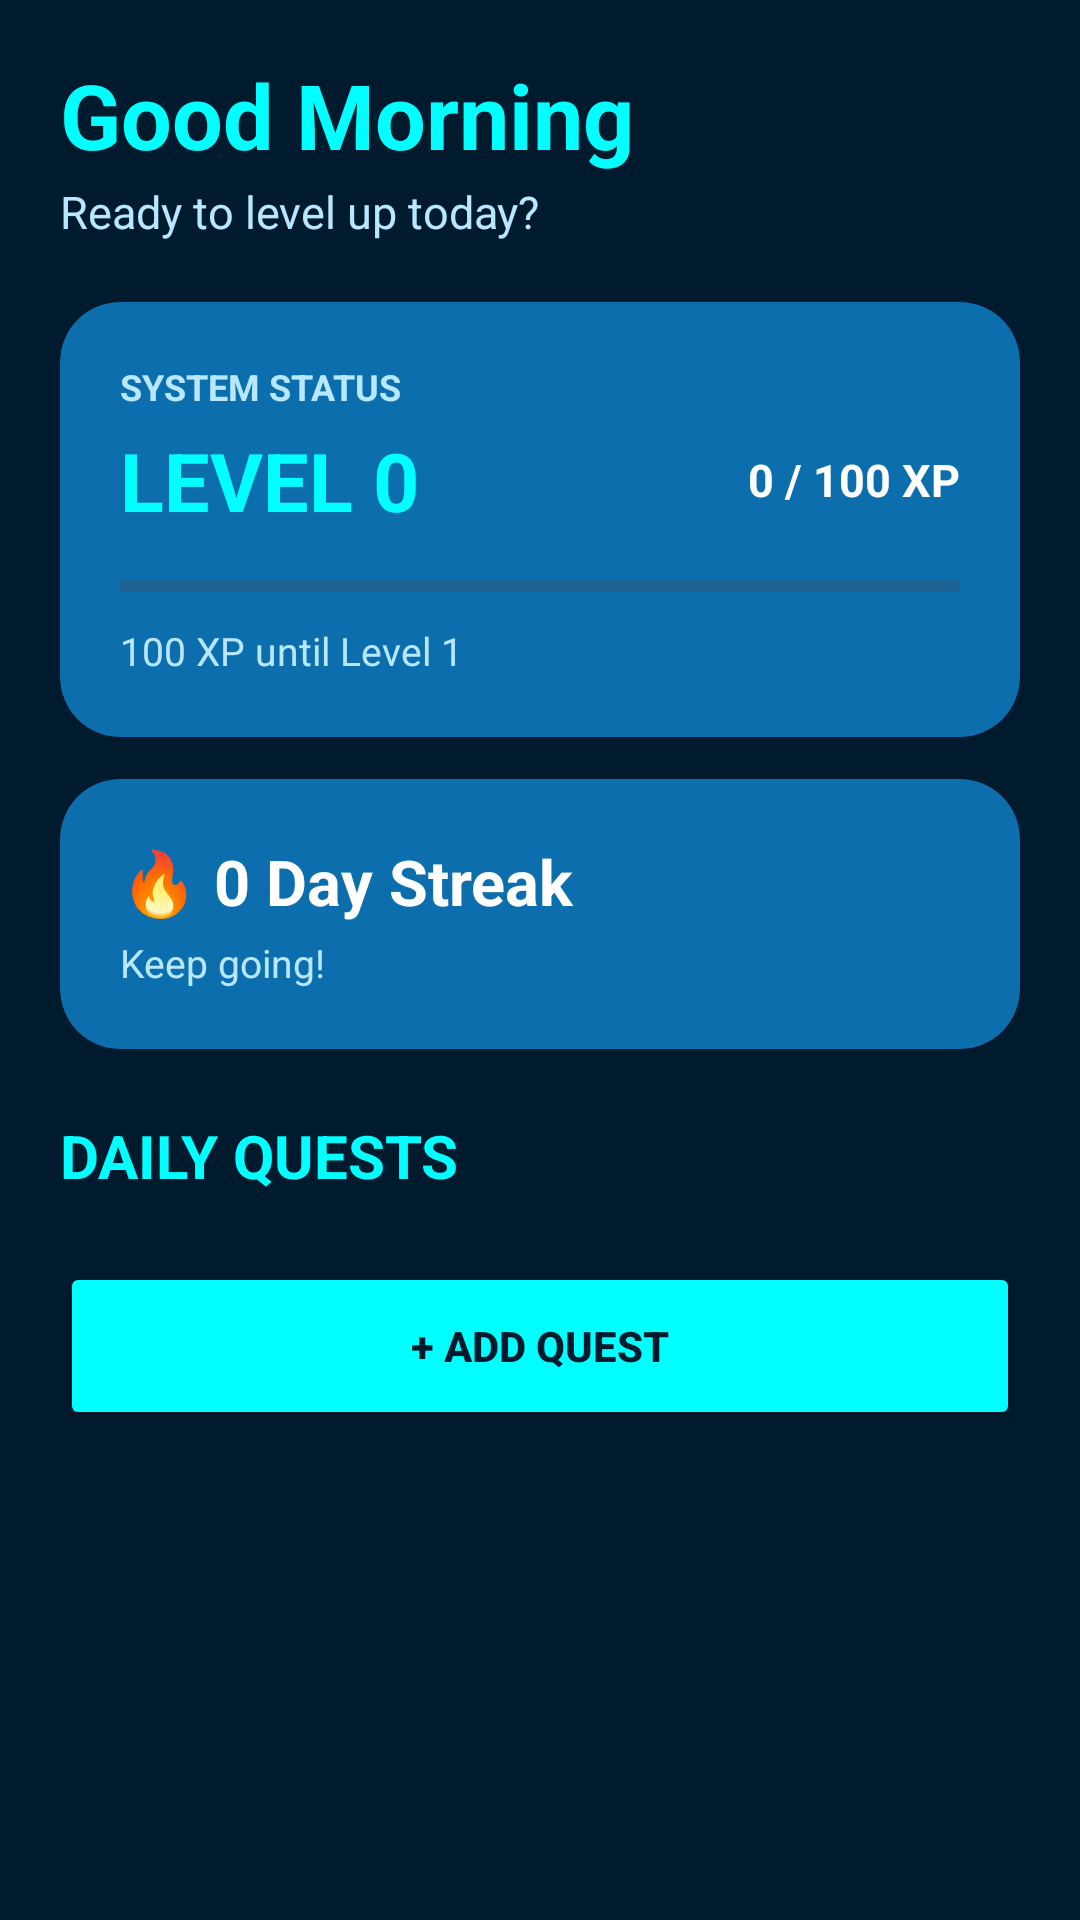

Write the Android layout XML for this screen, with the resource values it uses.
<!-- AndroidManifest.xml: application theme Theme.LevelUp -->
<!-- res/layout/fragment_home.xml -->
<?xml version="1.0" encoding="utf-8"?>
<androidx.constraintlayout.widget.ConstraintLayout
    xmlns:android="http://schemas.android.com/apk/res/android"
    xmlns:app="http://schemas.android.com/apk/res-auto"
    xmlns:tools="http://schemas.android.com/tools"
    android:id="@+id/homeRoot"
    android:layout_width="match_parent"
    android:layout_height="match_parent"
    android:background="@color/levelup_background"
    tools:context=".HomeFragment">

    <ScrollView
        android:id="@+id/homeScroll"
        android:layout_width="0dp"
        android:layout_height="0dp"
        android:fillViewport="true"
        android:scrollbars="none"
        app:layout_constraintTop_toTopOf="parent"
        app:layout_constraintBottom_toBottomOf="parent"
        app:layout_constraintStart_toStartOf="parent"
        app:layout_constraintEnd_toEndOf="parent">

        <LinearLayout
            android:layout_width="match_parent"
            android:layout_height="wrap_content"
            android:orientation="vertical"
            android:paddingStart="20dp"
            android:paddingTop="18dp"
            android:paddingEnd="20dp"
            android:paddingBottom="25dp">

            <TextView
                android:id="@+id/tvWelcome"
                android:layout_width="match_parent"
                android:layout_height="wrap_content"
                android:text="Good Morning"
                android:textColor="@color/levelup_cyan"
                android:textSize="30sp"
                android:textStyle="bold" />

            <TextView
                android:id="@+id/tvSubtitle"
                android:layout_width="match_parent"
                android:layout_height="wrap_content"
                android:layout_marginTop="2dp"
                android:text="Ready to level up today?"
                android:textColor="@color/levelup_text_secondary"
                android:textSize="15sp" />

            <androidx.cardview.widget.CardView
                android:id="@+id/cardLevel"
                android:layout_width="match_parent"
                android:layout_height="wrap_content"
                android:layout_marginTop="20dp"
                app:cardBackgroundColor="@color/levelup_surface"
                app:cardCornerRadius="20dp"
                app:cardElevation="0dp">

                <LinearLayout
                    android:layout_width="match_parent"
                    android:layout_height="wrap_content"
                    android:orientation="vertical"
                    android:padding="20dp">

                    <TextView
                        android:layout_width="wrap_content"
                        android:layout_height="wrap_content"
                        android:text="SYSTEM STATUS"
                        android:textColor="@color/levelup_text_secondary"
                        android:textSize="12sp"
                        android:textStyle="bold" />

                    <LinearLayout
                        android:layout_width="match_parent"
                        android:layout_height="wrap_content"
                        android:layout_marginTop="5dp"
                        android:gravity="center_vertical"
                        android:orientation="horizontal">

                        <TextView
                            android:id="@+id/tvLevel"
                            android:layout_width="0dp"
                            android:layout_height="wrap_content"
                            android:layout_weight="1"
                            android:text="LEVEL 0"
                            android:textColor="@color/levelup_cyan"
                            android:textSize="27sp"
                            android:textStyle="bold" />

                        <TextView
                            android:id="@+id/tvXpProgress"
                            android:layout_width="wrap_content"
                            android:layout_height="wrap_content"
                            android:text="0 / 100 XP"
                            android:textColor="@color/levelup_text_primary"
                            android:textSize="15sp"
                            android:textStyle="bold" />

                    </LinearLayout>

                    <ProgressBar
                        android:id="@+id/xpProgressBar"
                        style="?android:attr/progressBarStyleHorizontal"
                        android:layout_width="match_parent"
                        android:layout_height="10dp"
                        android:layout_marginTop="12dp"
                        android:max="100"
                        android:progress="0"
                        android:progressTint="@color/levelup_cyan"
                        android:backgroundTint="@color/system_panel" />

                    <TextView
                        android:id="@+id/tvXpUntilLevel"
                        android:layout_width="wrap_content"
                        android:layout_height="wrap_content"
                        android:layout_marginTop="8dp"
                        android:text="100 XP until Level 1"
                        android:textColor="@color/levelup_text_secondary"
                        android:textSize="13sp" />

                </LinearLayout>

            </androidx.cardview.widget.CardView>

            <androidx.cardview.widget.CardView
                android:id="@+id/cardStreak"
                android:layout_width="match_parent"
                android:layout_height="wrap_content"
                android:layout_marginTop="14dp"
                app:cardBackgroundColor="@color/levelup_surface"
                app:cardCornerRadius="20dp"
                app:cardElevation="0dp">

                <LinearLayout
                    android:layout_width="match_parent"
                    android:layout_height="wrap_content"
                    android:orientation="vertical"
                    android:padding="20dp">

                    <TextView
                        android:id="@+id/tvStreak"
                        android:layout_width="match_parent"
                        android:layout_height="wrap_content"
                        android:text="🔥 0 Day Streak"
                        android:textColor="@color/levelup_text_primary"
                        android:textSize="21sp"
                        android:textStyle="bold" />

                    <TextView
                        android:id="@+id/tvStreakSubtitle"
                        android:layout_width="match_parent"
                        android:layout_height="wrap_content"
                        android:layout_marginTop="4dp"
                        android:text="Keep going!"
                        android:textColor="@color/levelup_text_secondary"
                        android:textSize="13sp" />

                </LinearLayout>

            </androidx.cardview.widget.CardView>

            <TextView
                android:id="@+id/tvQuests"
                android:layout_width="match_parent"
                android:layout_height="wrap_content"
                android:layout_marginTop="22dp"
                android:text="DAILY QUESTS"
                android:textColor="@color/levelup_cyan"
                android:textSize="20sp"
                android:textStyle="bold" />

            <LinearLayout
                android:id="@+id/questContainer"
                android:layout_width="match_parent"
                android:layout_height="wrap_content"
                android:layout_marginTop="10dp"
                android:orientation="vertical" />

            <Button
                android:id="@+id/btnAddQuest"
                android:layout_width="match_parent"
                android:layout_height="56dp"
                android:layout_marginTop="12dp"
                android:backgroundTint="@color/levelup_cyan"
                android:text="+ ADD QUEST"
                android:textColor="@color/levelup_background"
                android:textSize="14sp"
                android:textStyle="bold" />

        </LinearLayout>

    </ScrollView>

</androidx.constraintlayout.widget.ConstraintLayout>
<!-- resources referenced by this layout -->
<resources>
  <color name="levelup_background">#001B2E</color>
  <color name="levelup_cyan">#00FFFF</color>
  <color name="levelup_surface">#0D6EAD</color>
  <color name="levelup_text_primary">#FFFFFF</color>
  <color name="levelup_text_secondary">#B8E8FF</color>
  <color name="system_panel">#075985</color>
  <style name="Theme.LevelUp" parent="Base.Theme.LevelUp" />
  <style name="Base.Theme.LevelUp" parent="Theme.Material3.DayNight.NoActionBar">
  
          
          <item name="android:windowBackground">@color/levelup_background</item>
  
          
          <item name="android:statusBarColor">@color/levelup_background</item>
          <item name="android:navigationBarColor">@color/levelup_background</item>
  
          
          <item name="android:windowLightStatusBar">false</item>
  
  
          
          <item name="colorPrimary">@color/levelup_primary</item>
          <item name="colorSecondary">@color/levelup_cyan</item>
          <item name="colorSurface">@color/levelup_surface</item>
  
      </style>
  <color name="levelup_primary">#00FFFF</color>
</resources>
